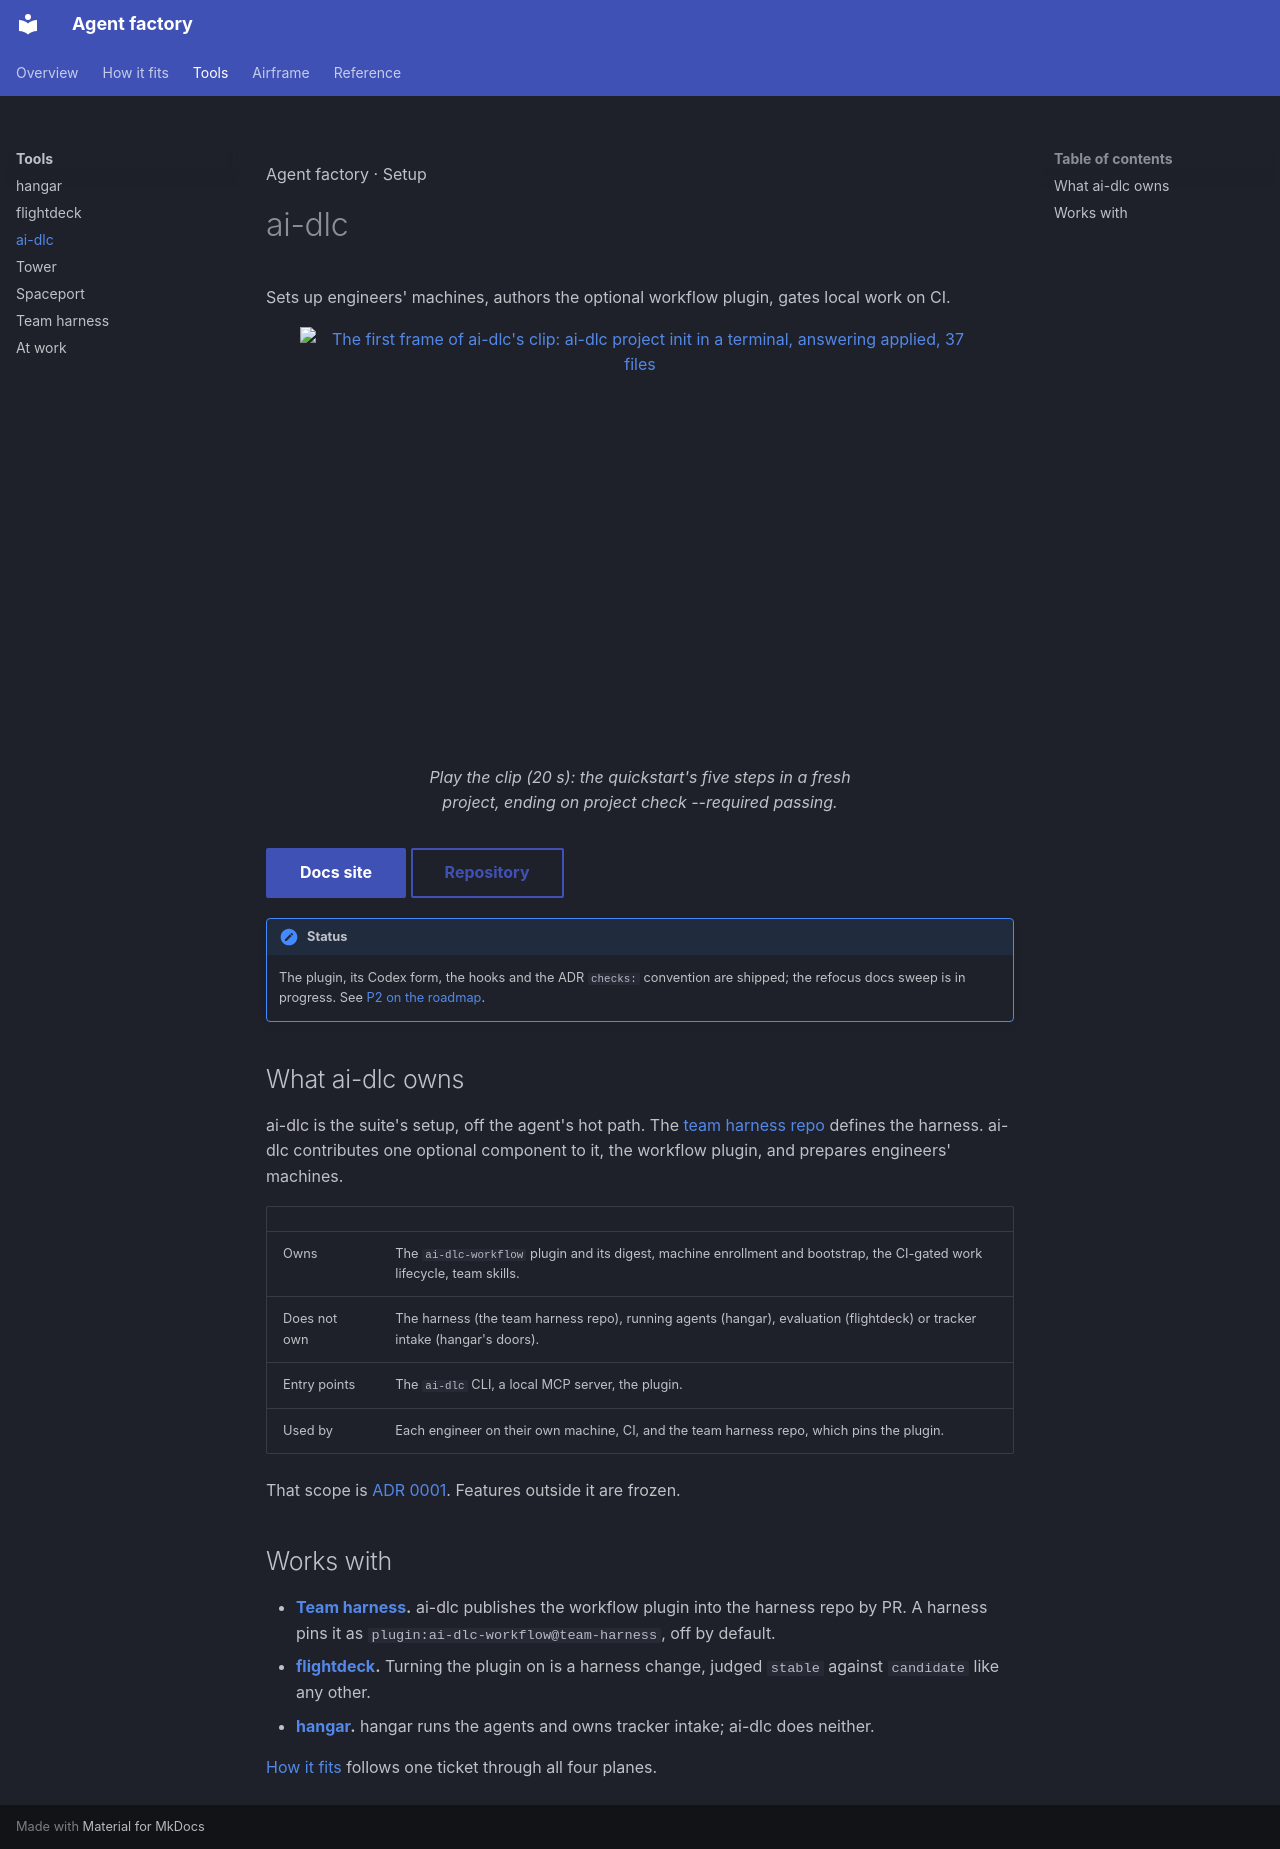

repository: Sean-Koval/agent-factory · page: tools/ai-dlc/index.html · generator: mkdocs

<style>:root, [data-md-color-scheme] { --af-product: var(--af-product-aidlc); }</style>

<span class="af-eyebrow">Agent factory · Setup</span>

# ai-dlc

Sets up engineers' machines, authors the optional workflow plugin, gates local work on CI.

<figure class="af-figure af-figure--lead">
<a href="../assets/clips/ai-dlc.mp4"><img src="../assets/clips/ai-dlc.png" alt="The first frame of ai-dlc's clip: ai-dlc project init in a terminal, answering applied, 37 files" width="680" height="422"></a>
<figcaption>Play the clip (20 s): the quickstart's five steps in a fresh project, ending on project check --required passing.</figcaption>
</figure>

[Docs site](https://sean-koval.github.io/ai-dlc/){ .md-button .md-button--primary } [Repository](https://github.com/Sean-Koval/ai-dlc){ .md-button }

!!! note "Status"
    The plugin, its Codex form, the hooks and the ADR `checks:` convention are shipped; the refocus docs sweep is in progress. See [P2 on the roadmap](../roadmap.md#p2-adopt-and-capture).

## What ai-dlc owns

ai-dlc is the suite's setup, off the agent's hot path. The [team harness repo](../team-harness.md) defines the harness. ai-dlc contributes one optional component to it, the workflow plugin, and prepares engineers' machines.

| | |
| --- | --- |
| Owns | The `ai-dlc-workflow` plugin and its digest, machine enrollment and bootstrap, the CI-gated work lifecycle, team skills. |
| Does not own | The harness (the team harness repo), running agents (hangar), evaluation (flightdeck) or tracker intake (hangar's doors). |
| Entry points | The `ai-dlc` CLI, a local MCP server, the plugin. |
| Used by | Each engineer on their own machine, CI, and the team harness repo, which pins the plugin. |

That scope is [ADR 0001](https://github.com/Sean-Koval/ai-dlc/blob/main/docs/decisions/0001-refocus-ai-dlc.md). Features outside it are frozen.

## Works with

- **[Team harness](../team-harness.md).** ai-dlc publishes the workflow plugin into the harness repo by PR. A harness pins it as `plugin:ai-dlc-workflow@team-harness`, off by default.
- **[flightdeck](flightdeck.md).** Turning the plugin on is a harness change, judged `stable` against `candidate` like any other.
- **[hangar](hangar.md).** hangar runs the agents and owns tracker intake; ai-dlc does neither.

[How it fits](../how-it-fits.md) follows one ticket through all four planes.
